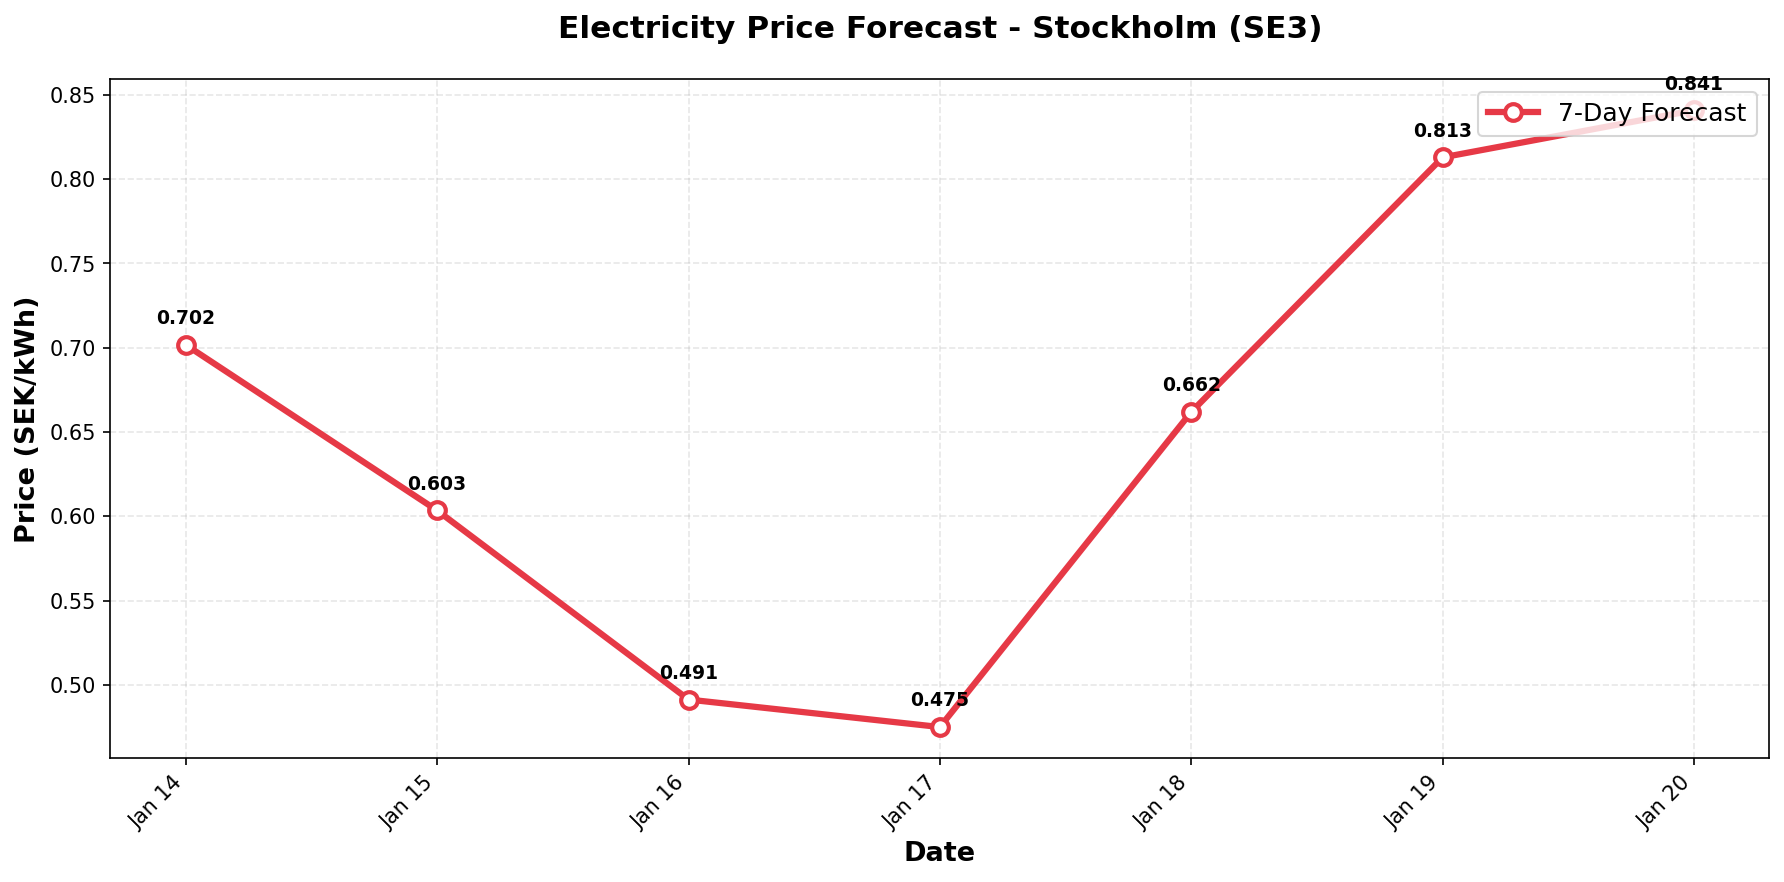

Data behind this chart, as committed beside it:
date, predicted_price
2026-01-14, 0.7016
2026-01-15, 0.6034
2026-01-16, 0.4913
2026-01-17, 0.475
2026-01-18, 0.6619
2026-01-19, 0.8128
2026-01-20, 0.8407
